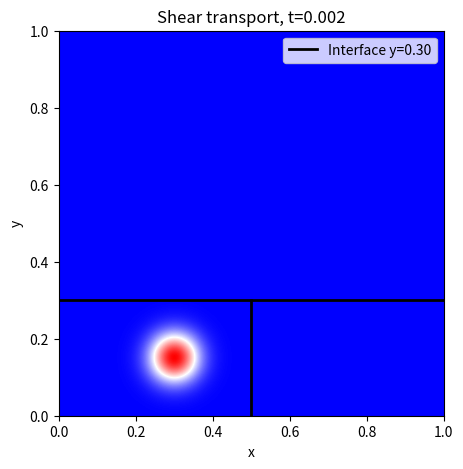

Write the Python code that produced this figure.
import numpy as np
import matplotlib.pyplot as plt
from matplotlib.animation import FuncAnimation
import math

# Domain parameters
Lx = 1.0
Ly = 1.0

Nx = 400  # number of grid cells in x
Ny = 400  # number of grid cells in y

dx = Lx / Nx
dy = Ly / Ny

# Shear interface parameters
ys = 0.3  # y-coordinate of horizontal interface where velocity changes

# Velocity in bottom region: vertical flow (0,1)
# Velocity in top region: oblique flow (1,1)
def velocity(x, y):
    # y is a 2D array
    vel_x = np.zeros_like(y)
    vel_y = np.ones_like(y)
    vel_x[y >= ys] = 1.0
    vel_y[y >= ys] = 1.0
    return vel_x, vel_y

# Initial condition: Gaussian bump centered at (cx, cy)
sigma = math.sqrt(0.002) 
cx = 0.3
cy = 0.15

def initial_condition(x, y):
    scale = 1/(2 * np.pi * sigma**2)
    return np.exp(-((x - cx)**2 + (y - cy)**2) / (2 * sigma**2))

# Initialize grid
x = (np.arange(Nx) + 0.5)*dx
y = (np.arange(Ny) + 0.5)*dy
X, Y = np.meshgrid(x, y, indexing='ij')

phi = initial_condition(X, Y)

# CFL condition parameters
vel_x, vel_y = velocity(X, Y)
max_vel_x = np.max(np.abs(vel_x))
max_vel_y = np.max(np.abs(vel_y))
cfl = 0.4
dt = cfl * min(dx/max(max_vel_x,1e-8), dy/max(max_vel_y,1e-8))

# Upwind flux calculation in 2D
def upwind_flux(phi, vel_x, vel_y, dx, dy, dt):
    Nx, Ny = phi.shape
    flux_phi = np.zeros_like(phi)

    # Fluxes in x direction
    # Periodic BC in x (or zero flux at boundaries)
    phi_x_plus = np.roll(phi, -1, axis=0)
    phi_x_minus = np.roll(phi, 1, axis=0)

    # Fluxes in y direction
    phi_y_plus = np.roll(phi, -1, axis=1)
    phi_y_minus = np.roll(phi, 1, axis=1)

    # Compute fluxes using upwind scheme:
    # Flux_x[i,j] = vel_x[i,j]*phi at the upwind location

    # x-direction flux
    flux_x = np.zeros_like(phi)
    pos_vx = vel_x >= 0
    neg_vx = ~pos_vx

    flux_x[pos_vx] = vel_x[pos_vx] * phi[pos_vx]
    flux_x[neg_vx] = vel_x[neg_vx] * phi_x_plus[neg_vx]

    # y-direction flux
    flux_y = np.zeros_like(phi)
    pos_vy = vel_y >= 0
    neg_vy = ~pos_vy

    flux_y[pos_vy] = vel_y[pos_vy] * phi[pos_vy]
    flux_y[neg_vy] = vel_y[neg_vy] * phi_y_plus[neg_vy]

    # Compute derivatives (flux differences)
    dflux_x = (flux_x - np.roll(flux_x, 1, axis=0)) / dx
    dflux_y = (flux_y - np.roll(flux_y, 1, axis=1)) / dy

    # Update phi according to transport equation
    phi_new = phi - dt * (dflux_x + dflux_y)

    # Boundary conditions:
    # In x direction: zero inflow BC -> zero flux inflow
    # Set ghost cells to zero inflow
    # Here we use periodic BC for simplicity

    return phi_new

# Time integration loop
t = 0.0
t_final = 0.25
nsteps = int(t_final/dt) + 1

# For visualization
fig, ax = plt.subplots(figsize=(6,5))
im = ax.imshow(phi.T, extent=[0,Lx,0,Ly], origin='lower',
               cmap='bwr', vmin=0, vmax=1)
#ax.axhline(ys, color='red', linestyle='--', label='Interface y=%.2f'%ys)
hline = ax.axhline(y=0.3, color='black', linewidth=2, label='Interface y=%.2f'%ys)
vline = ax.axvline(x=0.5, ymin=0.0, ymax=0.3,  color='black', linewidth=2)
ax.set_title('Shear transport, t=0')
ax.set_xlabel('x')
ax.set_ylabel('y')
ax.legend()

def update(frame):
    global phi, t
    phi = upwind_flux(phi, *velocity(X, Y), dx, dy, dt)
    t += dt
    im.set_data(phi.T)
    ax.set_title(f'Shear transport, t={t:.3f}')
    return [im, hline, vline]

ani = FuncAnimation(fig, update, frames=nsteps, interval=50, blit=True, repeat=False)

plt.show()

